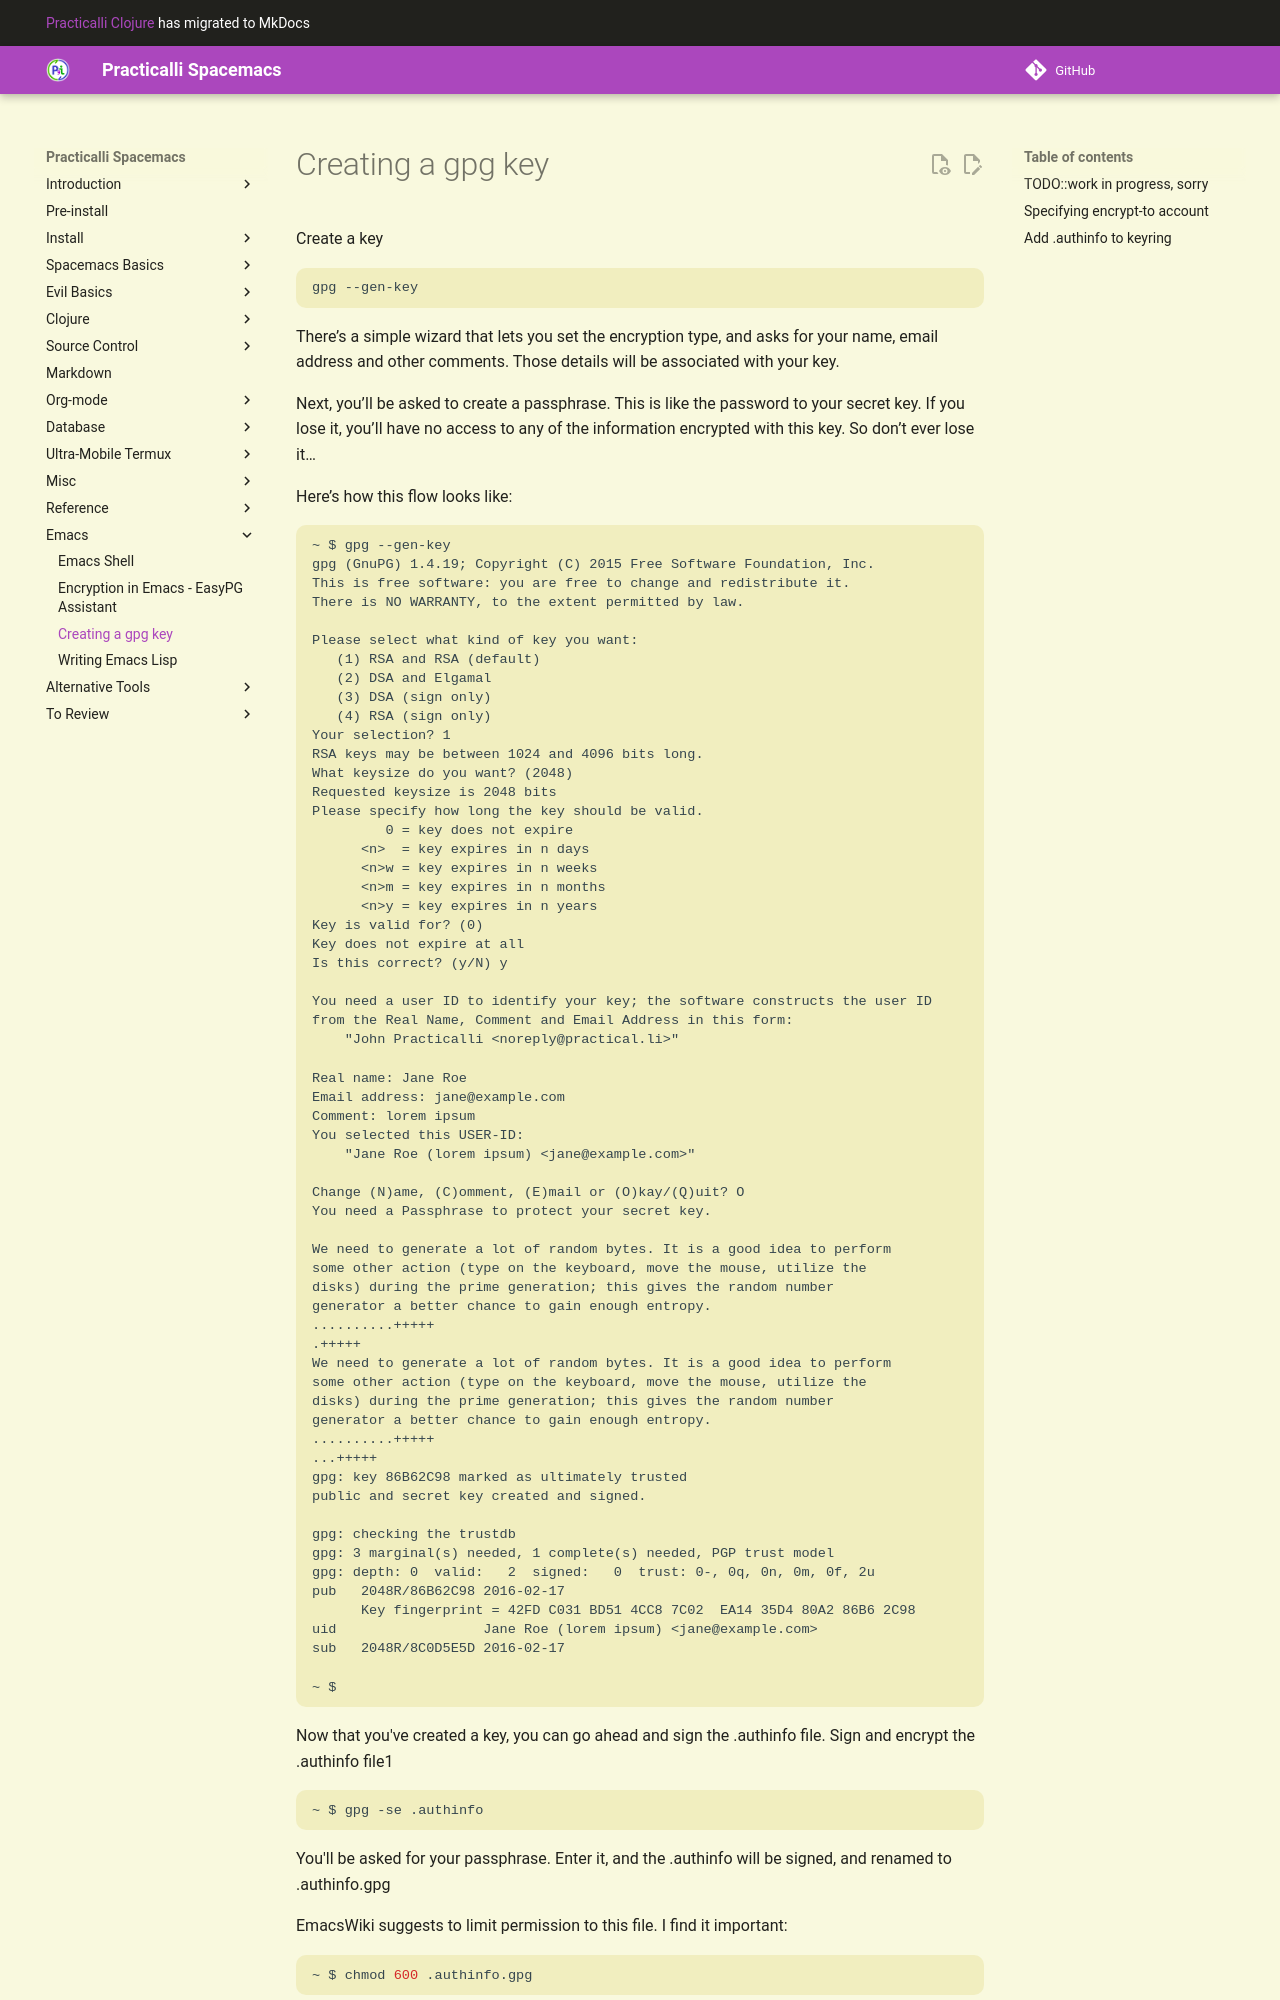

repository: practicalli/spacemacs · page: encryption/create-gpg-key/index.html · generator: mkdocs

# Creating a gpg key

Create a key
```shell
gpg --gen-key
```
There’s a simple wizard that lets you set the encryption type, and asks for your name, email address and other comments. Those details will be associated with your key.

Next, you’ll be asked to create a passphrase. This is like the password to your secret key. If you lose it, you’ll have no access to any of the information encrypted with this key. So don’t ever lose it…

Here’s how this flow looks like:
```

~ $ gpg --gen-key
gpg (GnuPG) 1.4.19; Copyright (C) 2015 Free Software Foundation, Inc.
This is free software: you are free to change and redistribute it.
There is NO WARRANTY, to the extent permitted by law.

Please select what kind of key you want:
   (1) RSA and RSA (default)
   (2) DSA and Elgamal
   (3) DSA (sign only)
   (4) RSA (sign only)
Your selection? 1
RSA keys may be between 1024 and 4096 bits long.
What keysize do you want? (2048)
Requested keysize is 2048 bits
Please specify how long the key should be valid.
         0 = key does not expire
      <n>  = key expires in n days
      <n>w = key expires in n weeks
      <n>m = key expires in n months
      <n>y = key expires in n years
Key is valid for? (0)
Key does not expire at all
Is this correct? (y/N) y

You need a user ID to identify your key; the software constructs the user ID
from the Real Name, Comment and Email Address in this form:
    "John Practicalli <noreply@practical.li>"

Real name: Jane Roe
Email address: jane@example.com
Comment: lorem ipsum
You selected this USER-ID:
    "Jane Roe (lorem ipsum) <jane@example.com>"

Change (N)ame, (C)omment, (E)mail or (O)kay/(Q)uit? O
You need a Passphrase to protect your secret key.

We need to generate a lot of random bytes. It is a good idea to perform
some other action (type on the keyboard, move the mouse, utilize the
disks) during the prime generation; this gives the random number
generator a better chance to gain enough entropy.
..........+++++
.+++++
We need to generate a lot of random bytes. It is a good idea to perform
some other action (type on the keyboard, move the mouse, utilize the
disks) during the prime generation; this gives the random number
generator a better chance to gain enough entropy.
..........+++++
...+++++
gpg: key 86B62C98 marked as ultimately trusted
public and secret key created and signed.

gpg: checking the trustdb
gpg: 3 marginal(s) needed, 1 complete(s) needed, PGP trust model
gpg: depth: 0  valid:   2  signed:   0  trust: 0-, 0q, 0n, 0m, 0f, 2u
pub   2048R/86B62C98 2016-02-17
      Key fingerprint = 42FD C031 BD51 4CC8 7C02  EA14 35D4 80A2 86B6 2C98
uid                  Jane Roe (lorem ipsum) <jane@example.com>
sub   2048R/8C0D5E5D 2016-02-17

~ $

```
Now that you've created a key, you can go ahead and sign the .authinfo file.
Sign and encrypt the .authinfo file1
